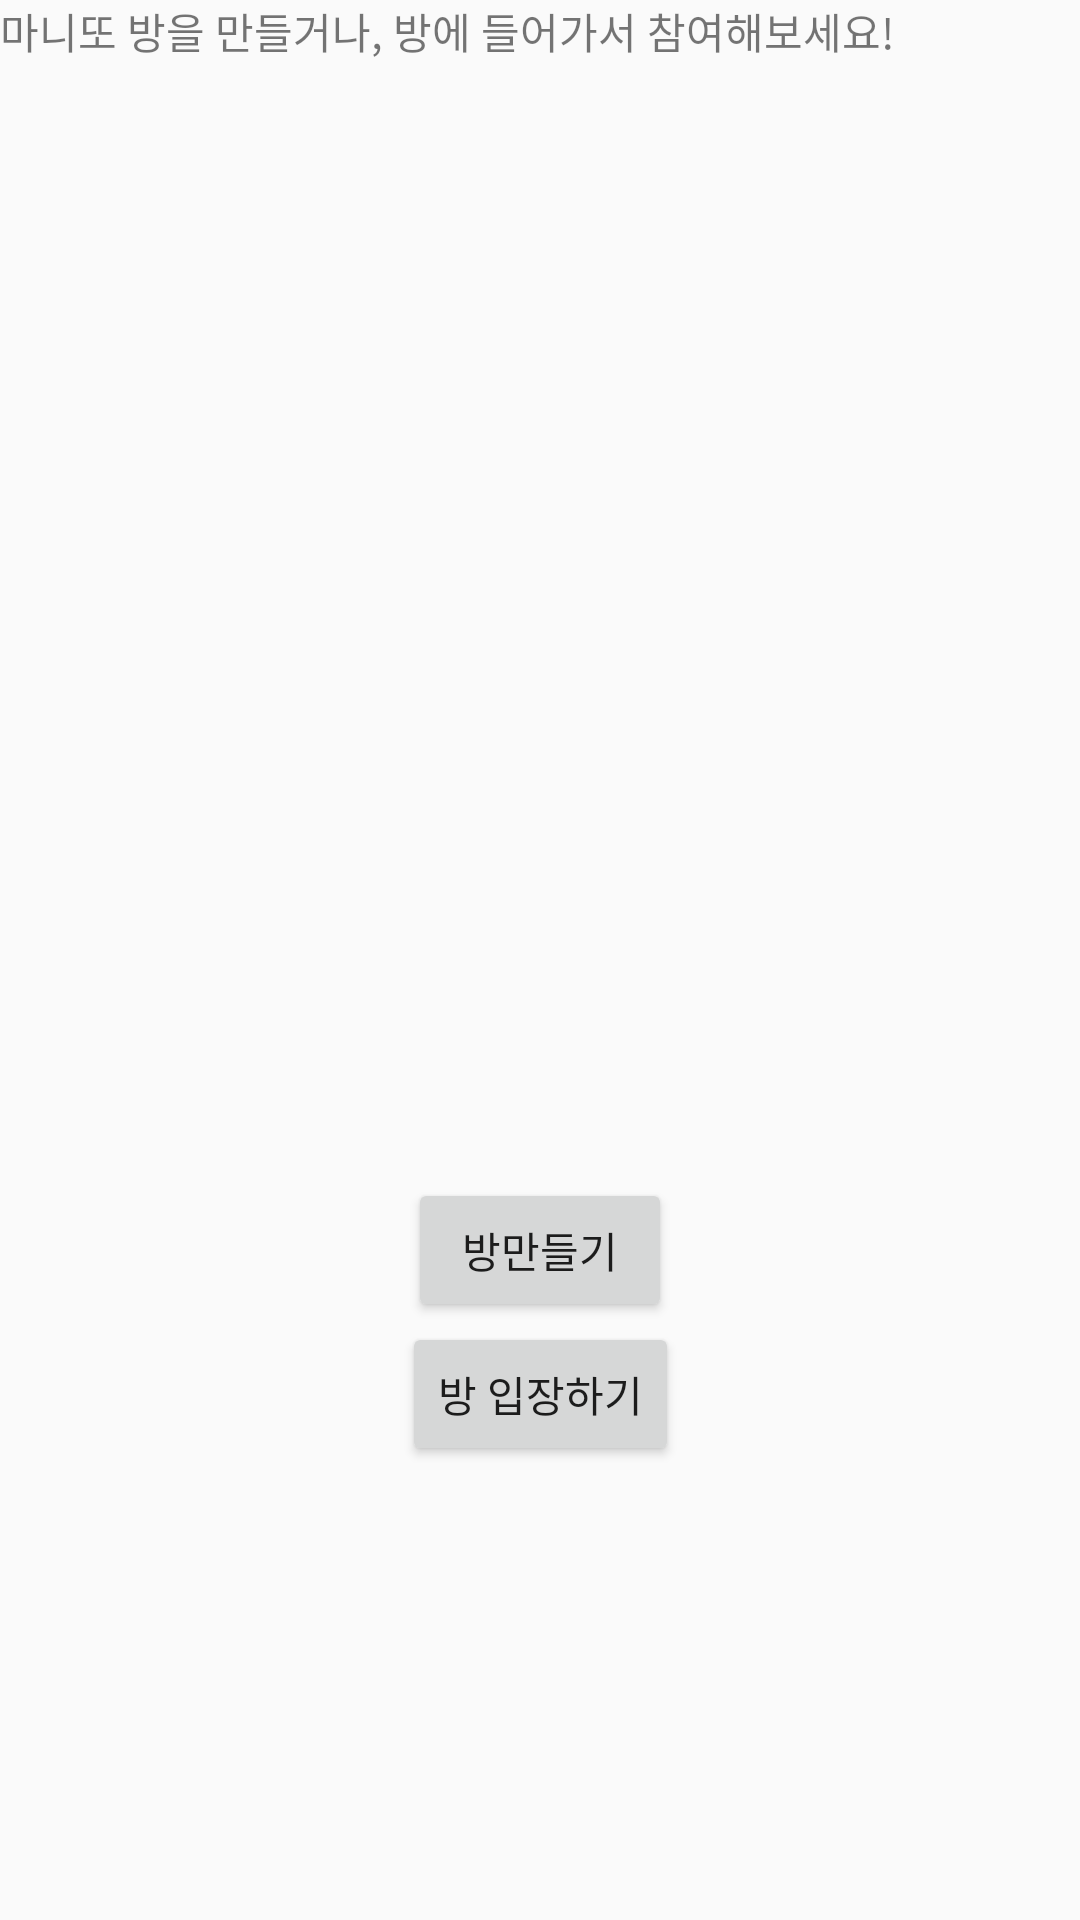

This screen was rendered from an Android layout file. Write that file and the resources it references.
<!-- AndroidManifest.xml: application theme AppTheme -->
<!-- res/layout/activity_select.xml -->
<?xml version="1.0" encoding="utf-8"?>
<androidx.constraintlayout.widget.ConstraintLayout
        xmlns:android="http://schemas.android.com/apk/res/android"
        xmlns:tools="http://schemas.android.com/tools"
        xmlns:app="http://schemas.android.com/apk/res-auto"
        android:layout_width="match_parent"
        android:layout_height="match_parent"
        tools:context=".select.SelectActivity">

    <TextView
            android:text="마니또 방을 만들거나, 방에 들어가서 참여해보세요!"
            android:layout_width="wrap_content"
            android:layout_height="wrap_content"
            android:id="@+id/tv_notice"
            app:layout_constraintStart_toStartOf="parent"
            app:layout_constraintTop_toTopOf="parent"/>
    <Button
            android:text="방만들기"
            android:layout_width="wrap_content"
            android:layout_height="wrap_content"
            android:id="@+id/btn_create"
            android:layout_marginTop="372dp"
            app:layout_constraintStart_toStartOf="parent"
            app:layout_constraintEnd_toEndOf="parent"
            app:layout_constraintTop_toBottomOf="@+id/tv_notice"
            />
    <Button
            android:text="방 입장하기"
            android:layout_width="wrap_content"
            android:layout_height="wrap_content"
            android:id="@+id/btn_join"
            app:layout_constraintStart_toStartOf="parent"
            app:layout_constraintEnd_toEndOf="parent"
            app:layout_constraintTop_toBottomOf="@+id/btn_create"/>
</androidx.constraintlayout.widget.ConstraintLayout>
<!-- resources referenced by this layout -->
<resources>
  <style name="AppTheme" parent="Theme.AppCompat.Light.NoActionBar">
          
          <item name="colorPrimary">@color/colorPrimary</item>
          <item name="colorPrimaryDark">@color/colorPrimaryDark</item>
          <item name="colorAccent">@color/colorAccent</item>
      </style>
  <color name="colorPrimary">#008577</color>
  <color name="colorPrimaryDark">#000000</color>
  <color name="colorAccent">#D81B60</color>
</resources>
